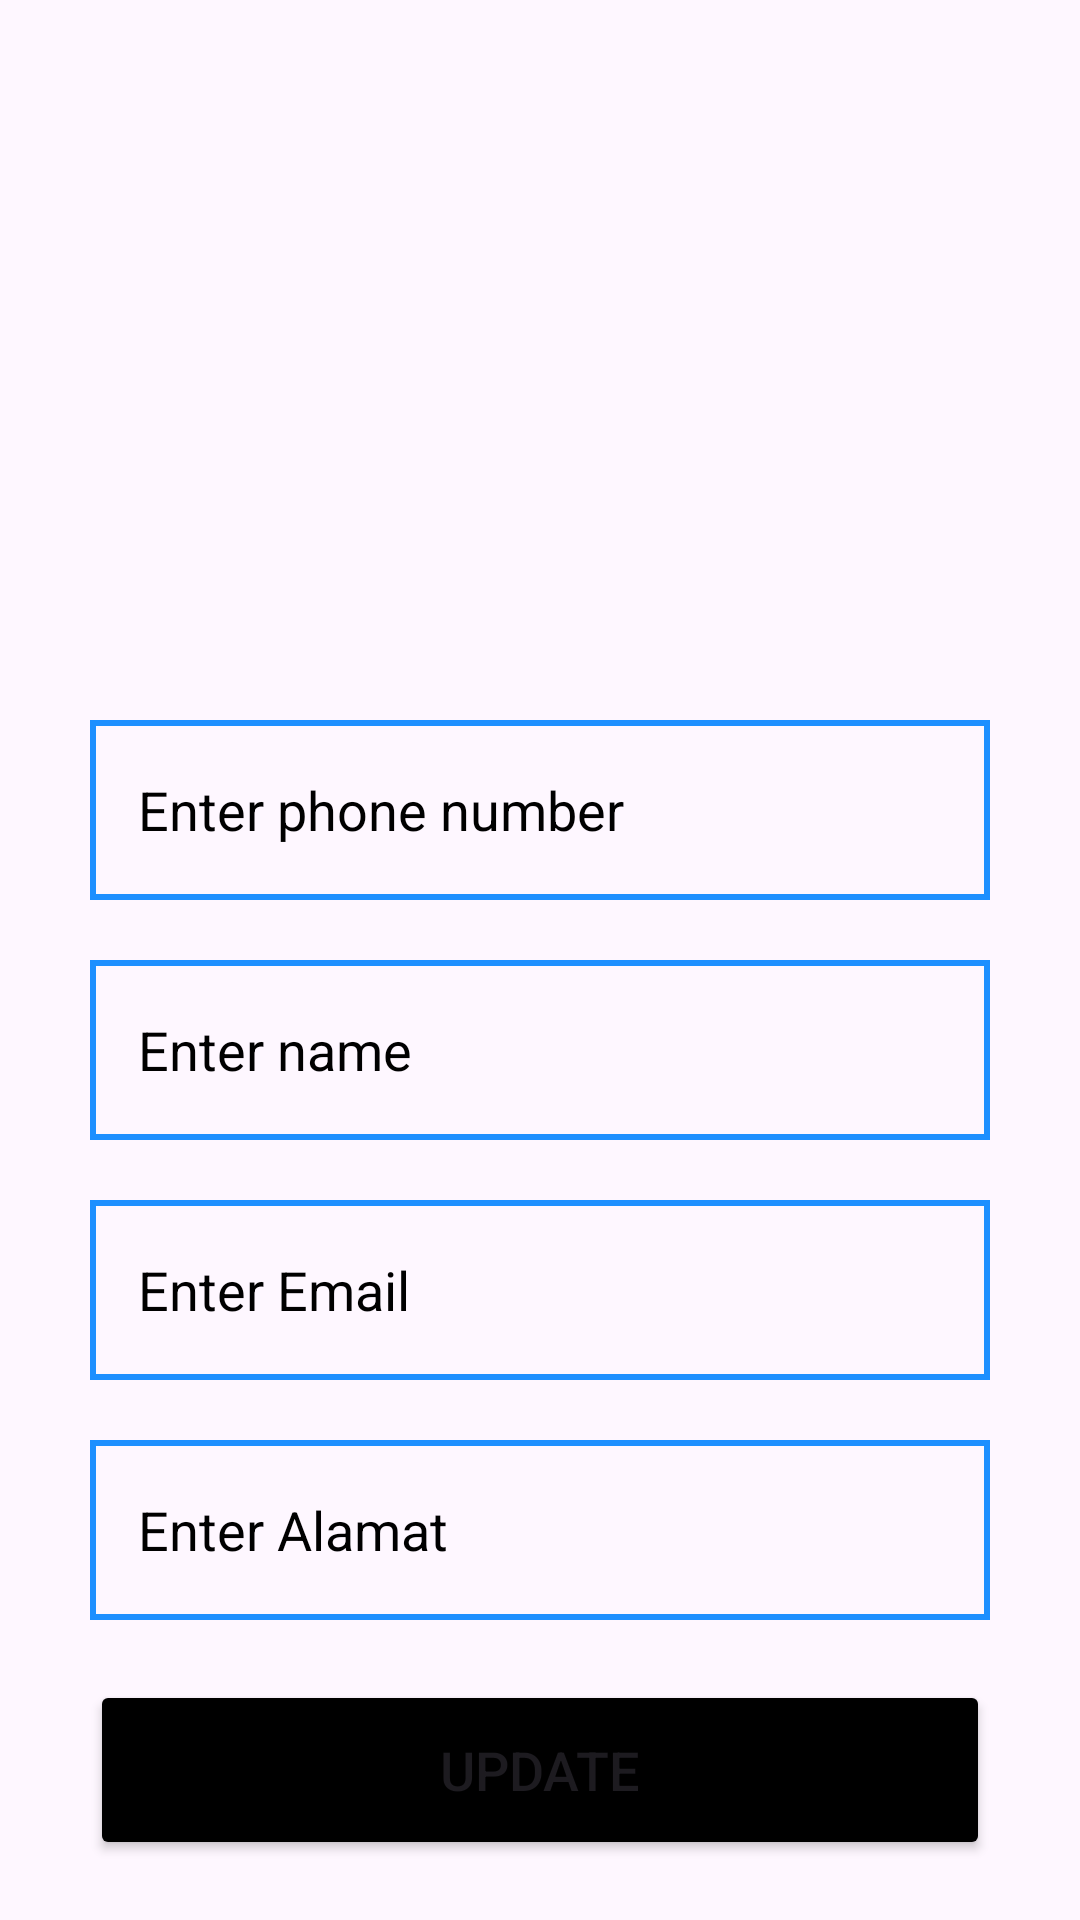

The Android layout XML behind this screen, and the referenced resources:
<!-- AndroidManifest.xml: application theme Theme.Parkiran -->
<!-- res/layout/activity_update.xml -->
<?xml version="1.0" encoding="utf-8"?>
<LinearLayout
    xmlns:android="http://schemas.android.com/apk/res/android"
    xmlns:app="http://schemas.android.com/apk/res-auto"
    xmlns:tools="http://schemas.android.com/tools"
    android:layout_width="match_parent"
    android:layout_height="match_parent"
    android:orientation="vertical"
    android:gravity="center_vertical"
    tools:context=".UpdateActivity">
    <LinearLayout
        android:layout_width="match_parent"
        android:layout_height="wrap_content"
        android:orientation="vertical"
        android:layout_marginTop="200dp"
        android:layout_gravity="center_horizontal"
        android:padding="20dp">
        <EditText
            android:layout_width="match_parent"
            android:layout_height="60dp"
            android:id="@+id/referencePhone"
            android:background="@drawable/border"
            android:layout_marginTop="20dp"
            android:layout_marginStart="10dp"
            android:layout_marginEnd="10dp"
            android:padding="16dp"
            android:hint="Enter phone number"
            android:gravity="start|center_vertical"
            android:textColor="@color/black"
            android:textColorHint="@color/black"/>
        <EditText
            android:layout_width="match_parent"
            android:layout_height="60dp"
            android:id="@+id/updateName"
            android:background="@drawable/border"
            android:layout_marginTop="20dp"
            android:layout_marginStart="10dp"
            android:layout_marginEnd="10dp"
            android:padding="16dp"
            android:hint="Enter name"
            android:gravity="start|center_vertical"
            android:textColor="@color/black"
            android:textColorHint="@color/black"/>
        <EditText
            android:layout_width="match_parent"
            android:layout_height="60dp"
            android:id="@+id/updateOperator"
            android:background="@drawable/border"
            android:layout_marginTop="20dp"
            android:layout_marginStart="10dp"
            android:layout_marginEnd="10dp"
            android:padding="16dp"
            android:hint="Enter Email"
            android:gravity="start|center_vertical"
            android:textColor="@color/black"
            android:textColorHint="@color/black"/>
        <EditText
            android:layout_width="match_parent"
            android:layout_height="60dp"
            android:id="@+id/updateLocation"
            android:background="@drawable/border"
            android:layout_marginTop="20dp"
            android:layout_marginStart="10dp"
            android:layout_marginEnd="10dp"
            android:padding="16dp"
            android:hint="Enter Alamat"
            android:gravity="start|center_vertical"
            android:textColorHint="@color/black"
            android:textColor="@color/black"/>
        <Button
            android:layout_width="match_parent"
            android:layout_height="60dp"
            android:text="Update"
            android:id="@+id/updateButton"
            android:textSize="18sp"
            android:layout_marginTop="20dp"
            android:layout_marginStart="10dp"
            android:layout_marginEnd="10dp"
            android:backgroundTint="@color/black"
            app:cornerRadius = "20dp"/>
    </LinearLayout>
</LinearLayout>
<!-- resources referenced by this layout -->
<resources>
  <color name="black">#FF000000</color>
  <!-- drawable border (drawable) -->
  <?xml version="1.0" encoding="utf-8"?>
  <shape xmlns:android="http://schemas.android.com/apk/res/android">
  
      <stroke
          android:width="2dp"
          android:color="@color/background"/>
  
  </shape>
  <style name="Theme.Parkiran" parent="Base.Theme.Parkiran" />
  <color name="background">#1E90FF</color>
  <style name="Base.Theme.Parkiran" parent="Theme.Material3.DayNight.NoActionBar">
          
          
      </style>
</resources>
